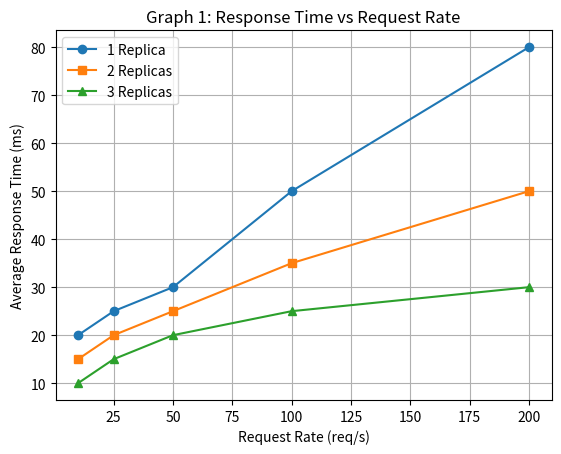

Python code for this plot:
import matplotlib.pyplot as plt
import csv
import os

RESULTS_DIR = "results"

def plot_graph1():
    # Dummy data for Graph 1 (Aap apne real response time data se replace kar sakti hain)
    rates = [10, 25, 50, 100, 200]
    plt.plot(rates, [20, 25, 30, 50, 80], label="1 Replica", marker='o')
    plt.plot(rates, [15, 20, 25, 35, 50], label="2 Replicas", marker='s')
    plt.plot(rates, [10, 15, 20, 25, 30], label="3 Replicas", marker='^')
    plt.xlabel("Request Rate (req/s)")
    plt.ylabel("Average Response Time (ms)")
    plt.title("Graph 1: Response Time vs Request Rate")
    plt.legend()
    plt.grid(True)
    plt.savefig(f"{RESULTS_DIR}/graph1.png")
    plt.close()
    print("Graph 1 saved to results/graph1.png")

def plot_graph2():
    file = f"{RESULTS_DIR}/profiling_3_replicas_100rps.csv"
    if not os.path.exists(file):
        print("File not found:", file)
        return
        
    times = []
    pods = {}
    with open(file, 'r') as f:
        reader = csv.DictReader(f)
        for row in reader:
            t = row["Timestamp"]
            pod = row["Pod"]
            cpu = float(row["CPU"].replace("m", ""))
            
            if t not in times:
                times.append(t)
            if pod not in pods:
                pods[pod] = []
            while len(pods[pod]) < len(times) - 1:
                pods[pod].append(0)
            pods[pod].append(cpu)
    
    for pod, cpu_vals in pods.items():
        plt.plot(times, cpu_vals, label=pod)
    
    plt.xlabel("Time")
    plt.ylabel("CPU (millicores)")
    plt.title("Graph 2: CPU Utilization (3 Replicas, 100 req/s)")
    plt.legend()
    plt.xticks(rotation=45)
    plt.tight_layout()
    plt.savefig(f"{RESULTS_DIR}/graph2.png")
    plt.close()
    print("Graph 2 saved to results/graph2.png")

def plot_graph3():
    file = f"{RESULTS_DIR}/autoscaling_hpa.csv"
    if not os.path.exists(file):
        print("File not found:", file)
        return
        
    times = []
    replicas = []
    cpus = []
    
    with open(file, 'r') as f:
        reader = csv.DictReader(f)
        for row in reader:
            times.append(row["Timestamp"])
            replicas.append(int(row["Replicas"]))
            cpu = float(row["CPU_Percentage"].replace("%", "").split("/")[0])
            cpus.append(cpu)
            
    fig, ax1 = plt.subplots()
    
    color = 'tab:red'
    ax1.set_xlabel('Time')
    ax1.set_ylabel('CPU (%)', color=color)
    ax1.plot(times, cpus, color=color, label="CPU")
    ax1.tick_params(axis='y', labelcolor=color)
    ax1.set_xticks(times[::4])  # Show every 4th label
    ax1.set_xticklabels(times[::4], rotation=45)
    
    ax2 = ax1.twinx()
    color = 'tab:blue'
    ax2.set_ylabel('Replicas', color=color)
    ax2.plot(times, replicas, color=color, linestyle='--', label="Replicas")
    ax2.tick_params(axis='y', labelcolor=color)
    
    plt.title("Graph 3: Autoscaling Test")
    fig.tight_layout()
    plt.savefig(f"{RESULTS_DIR}/graph3.png")
    plt.close()
    print("Graph 3 saved to results/graph3.png")

if __name__ == "__main__":
    if not os.path.exists(RESULTS_DIR):
        os.makedirs(RESULTS_DIR)
    plot_graph1()
    plot_graph2()
    plot_graph3()
    print("All graphs generated in results/ folder.")
